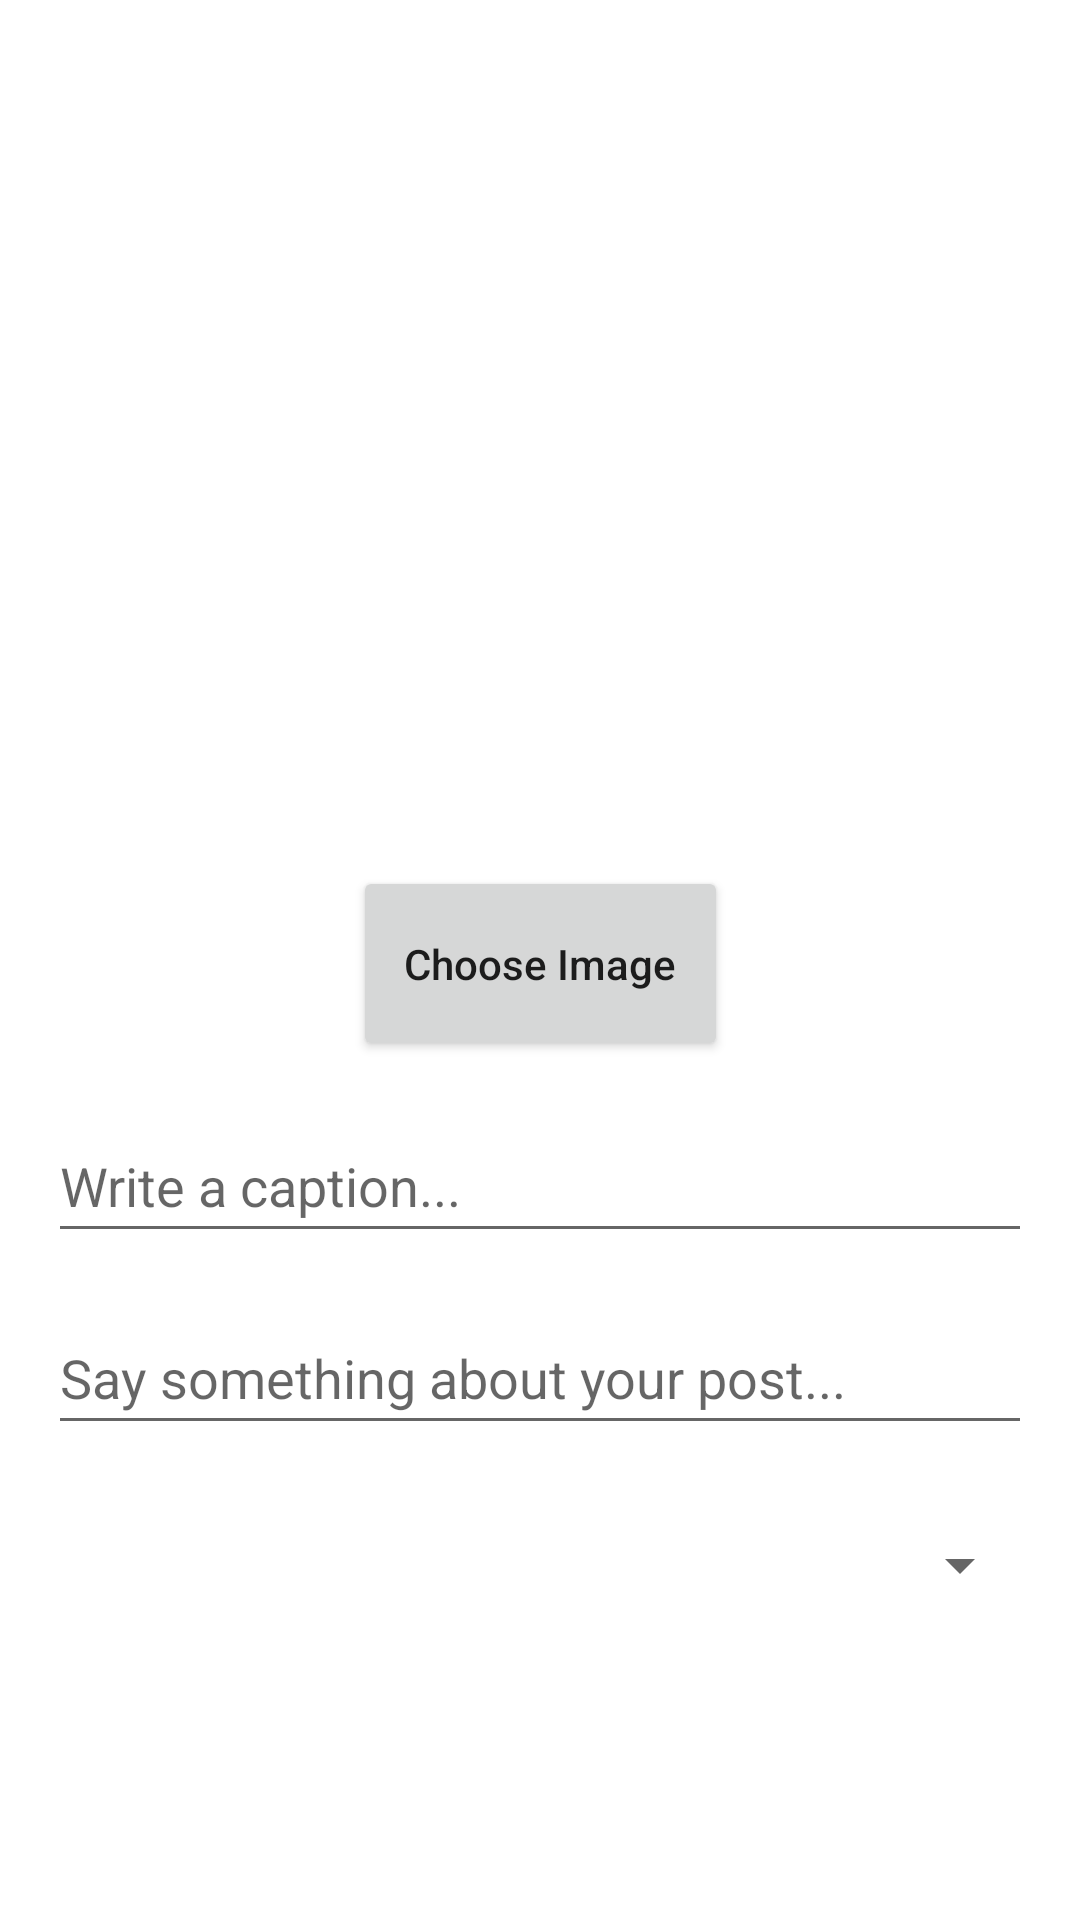

The Android layout XML behind this screen, and the referenced resources:
<!-- AndroidManifest.xml: application theme AppTheme -->
<!-- res/layout/activity_add_post.xml -->
<?xml version="1.0" encoding="utf-8"?>
<layout xmlns:android="http://schemas.android.com/apk/res/android"
    xmlns:app="http://schemas.android.com/apk/res-auto"
    xmlns:tools="http://schemas.android.com/tools">

    <androidx.constraintlayout.widget.ConstraintLayout
        android:layout_width="match_parent"
        android:layout_height="match_parent">

        <com.google.android.material.appbar.AppBarLayout
            android:id="@+id/app_bar_layout_add_post"
            android:layout_width="match_parent"
            android:layout_height="wrap_content"
            app:layout_constraintTop_toTopOf="parent"
            app:layout_constraintLeft_toLeftOf="parent"
            app:layout_constraintRight_toRightOf="parent"
            android:background="@android:color/white">

            <androidx.appcompat.widget.Toolbar
                android:id="@+id/add_post_toolbar"
                android:layout_width="match_parent"
                android:layout_height="50dp"
                android:layout_marginLeft="6dp"
                android:layout_marginTop="4dp"
                android:layout_marginRight="6dp"
                android:background="@android:color/white">

                <RelativeLayout
                    android:layout_width="match_parent"
                    android:layout_height="wrap_content">

                    <ImageView
                        android:id="@+id/close_new_post_btn"
                        android:layout_width="40dp"
                        android:layout_height="40dp"
                        android:layout_alignParentStart="true"
                        android:layout_marginRight="15dp"
                        android:src="@drawable/close" />

                    <ImageView
                        android:id="@+id/save_new_post_btn"
                        android:layout_width="40dp"
                        android:layout_height="40dp"
                        android:layout_alignParentEnd="true"
                        android:layout_marginRight="15dp"
                        android:src="@drawable/save_edited_info" />

                </RelativeLayout>

            </androidx.appcompat.widget.Toolbar>

        </com.google.android.material.appbar.AppBarLayout>

        
        <androidx.viewpager2.widget.ViewPager2
            android:id="@+id/viewPager"
            android:layout_width="0dp"
            android:layout_height="0dp"
            android:layout_marginTop="16dp"
            android:layout_marginBottom="16dp"
            android:src="@drawable/icon_upload"
            app:layout_constraintTop_toBottomOf="@id/app_bar_layout_add_post"
            app:layout_constraintStart_toStartOf="parent"
            app:layout_constraintEnd_toEndOf="parent"
            app:layout_constraintDimensionRatio="16:9" />

        <Button
            android:id="@+id/btn_choose_image"
            android:layout_width="125dp"
            android:layout_height="65dp"
            android:layout_marginTop="16dp"
            android:text="Choose Image"
            android:textAllCaps="false"
            app:layout_constraintTop_toBottomOf="@+id/viewPager"
            app:layout_constraintStart_toStartOf="parent"
            app:layout_constraintEnd_toEndOf="parent"
            />

        <EditText
            android:id="@+id/description_post"
            android:layout_width="0dp"
            android:layout_height="wrap_content"
            android:layout_marginStart="16dp"
            android:layout_marginTop="16dp"
            android:layout_marginEnd="16dp"
            android:hint="Write a caption..."
            android:maxLength="50"
            android:maxLines="1"
            android:minHeight="48dp"
            app:layout_constraintEnd_toEndOf="parent"
            app:layout_constraintStart_toStartOf="parent"
            app:layout_constraintTop_toBottomOf="@id/btn_choose_image"
            tools:ignore="VisualLintTextFieldSize" />

        <EditText
            android:id="@+id/post_body"
            android:layout_width="0dp"
            android:layout_height="wrap_content"
            android:layout_marginStart="16dp"
            android:layout_marginTop="16dp"
            android:layout_marginEnd="16dp"
            android:hint="Say something about your post..."
            android:maxLength="360"
            android:maxLines="10"
            android:minHeight="48dp"
            app:layout_constraintEnd_toEndOf="parent"
            app:layout_constraintStart_toStartOf="parent"
            app:layout_constraintTop_toBottomOf="@id/description_post"
            tools:ignore="VisualLintTextFieldSize" />

        <Spinner
            android:id="@+id/spinner_merchants"
            android:layout_width="match_parent"
            android:layout_height="48dp"
            android:layout_marginStart="16dp"
            android:layout_marginTop="16dp"
            android:layout_marginEnd="16dp"
            android:prompt="@string/select_merchant"
            app:layout_constraintTop_toBottomOf="@id/post_body"
            app:layout_constraintStart_toStartOf="parent"
            app:layout_constraintEnd_toEndOf="parent" />


    </androidx.constraintlayout.widget.ConstraintLayout>
</layout>


    
<!-- resources referenced by this layout -->
<resources>
  <!-- drawable icon_upload (drawable) -->
  <vector android:alpha="0.7" android:height="800dp"
      android:viewportHeight="24" android:viewportWidth="24"
      android:width="800dp" xmlns:android="http://schemas.android.com/apk/res/android">
      <path android:fillColor="#00000000"
          android:pathData="M12,15L12,2M12,2L15,5.5M12,2L9,5.5"
          android:strokeColor="#1C274C" android:strokeLineCap="round"
          android:strokeLineJoin="round" android:strokeWidth="1.5"/>
      <path android:fillColor="#00000000"
          android:pathData="M8,22H16C18.828,22 20.243,22 21.121,21.122C22,20.243 22,18.829 22,16V15C22,12.172 22,10.758 21.121,9.879C20.353,9.111 19.175,9.014 17,9.002M7,9.002C4.825,9.014 3.647,9.111 2.879,9.879C2,10.758 2,12.172 2,15L2,16C2,18.829 2,20.243 2.879,21.122C3.178,21.421 3.541,21.619 4,21.749"
          android:strokeColor="#1C274C" android:strokeLineCap="round" android:strokeWidth="1.5"/>
  </vector>
  <string name="select_merchant">Select Merchant</string>
  <style name="AppTheme" parent="Theme.MaterialComponents.Light.NoActionBar">
          <item name="colorPrimary">@color/primary</item>
          <item name="colorSecondary">@color/secondary</item>
          <item name="colorTertiary">@color/tertiary</item>
      </style>
  <color name="primary">#E4685B</color>
  <color name="secondary">#F6AE66</color>
  <color name="tertiary">#ECE7CA</color>
</resources>
